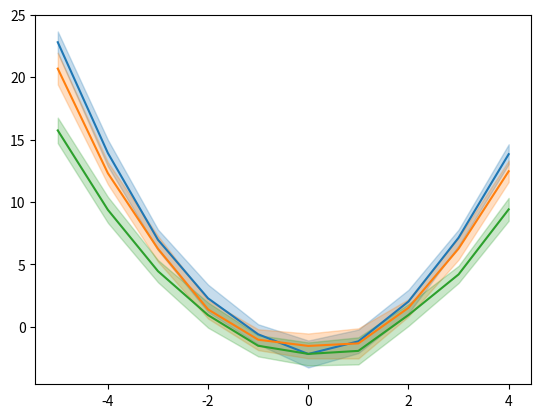

The matplotlib source for this figure:
from matplotlib import pyplot as plt
import numpy as np


def plot_sample_mean_and_var(x_or_ys, ys=None, var_rep ='std', fill_alpha = 0.25, **plot_kwargs):
    """
    Given a collection of signals, plot their mean and fill a range around the mean.  Example:
            x = np.arange(-5, 5)
            ys = np.random.randn(20, len(x_data)) + x ** 2 - 2
            plot_sample_mean_and_var(x, ys, var_rep='std')
    :param x_and_ys: You can provide either x and the y-signals or just the y-signals
    :param var_rep: How to represent the variance.  Options are:
        'std': Standard Deviation
        'sterr': Standard Error of the Mean
        'lim': Min/max
    :param fill_alpha:
    :param plot_kwargs:
    :return:
    """
    if ys is None:
        ys = x_or_ys
        x = range(len(ys[0]))
    else:
        x = x_or_ys

    assert var_rep in ('std', 'sterr', 'lim')

    mean = np.mean(ys, axis=0)

    if var_rep == 'std':
        std = np.std(ys, axis=0)
        lower, upper = mean-std, mean+std
    elif var_rep == 'sterr':
        sterr = np.std(ys, axis=0)/np.sqrt(len(ys))
        lower, upper = mean-sterr, mean+sterr
    elif var_rep == 'lim':
        lower, upper = np.min(ys, axis=0), np.max(ys, axis=0)
    else:
        raise NotImplementedError(var_rep)

    mean_handel, = plt.plot(x, mean, **plot_kwargs)
    fill_handle = plt.fill_between(x, lower, upper, color=mean_handel.get_color(), alpha=fill_alpha)
    return mean_handel, fill_handle


if __name__ == '__main__':
    x_data = np.arange(-5, 5)
    ys1 = np.random.randn(20, len(x_data)) + x_data ** 2 - 2
    plot_sample_mean_and_var(x_data, ys1, var_rep='std')

    ys2 = np.random.randn(20, len(x_data)) + .9 * x_data ** 2 - 2
    plot_sample_mean_and_var(x_data, ys2, var_rep='std')

    ys3 = np.random.randn(20, len(x_data)) + .7 * x_data ** 2 - 2
    plot_sample_mean_and_var(x_data, ys3, var_rep='std')
    plt.show()
